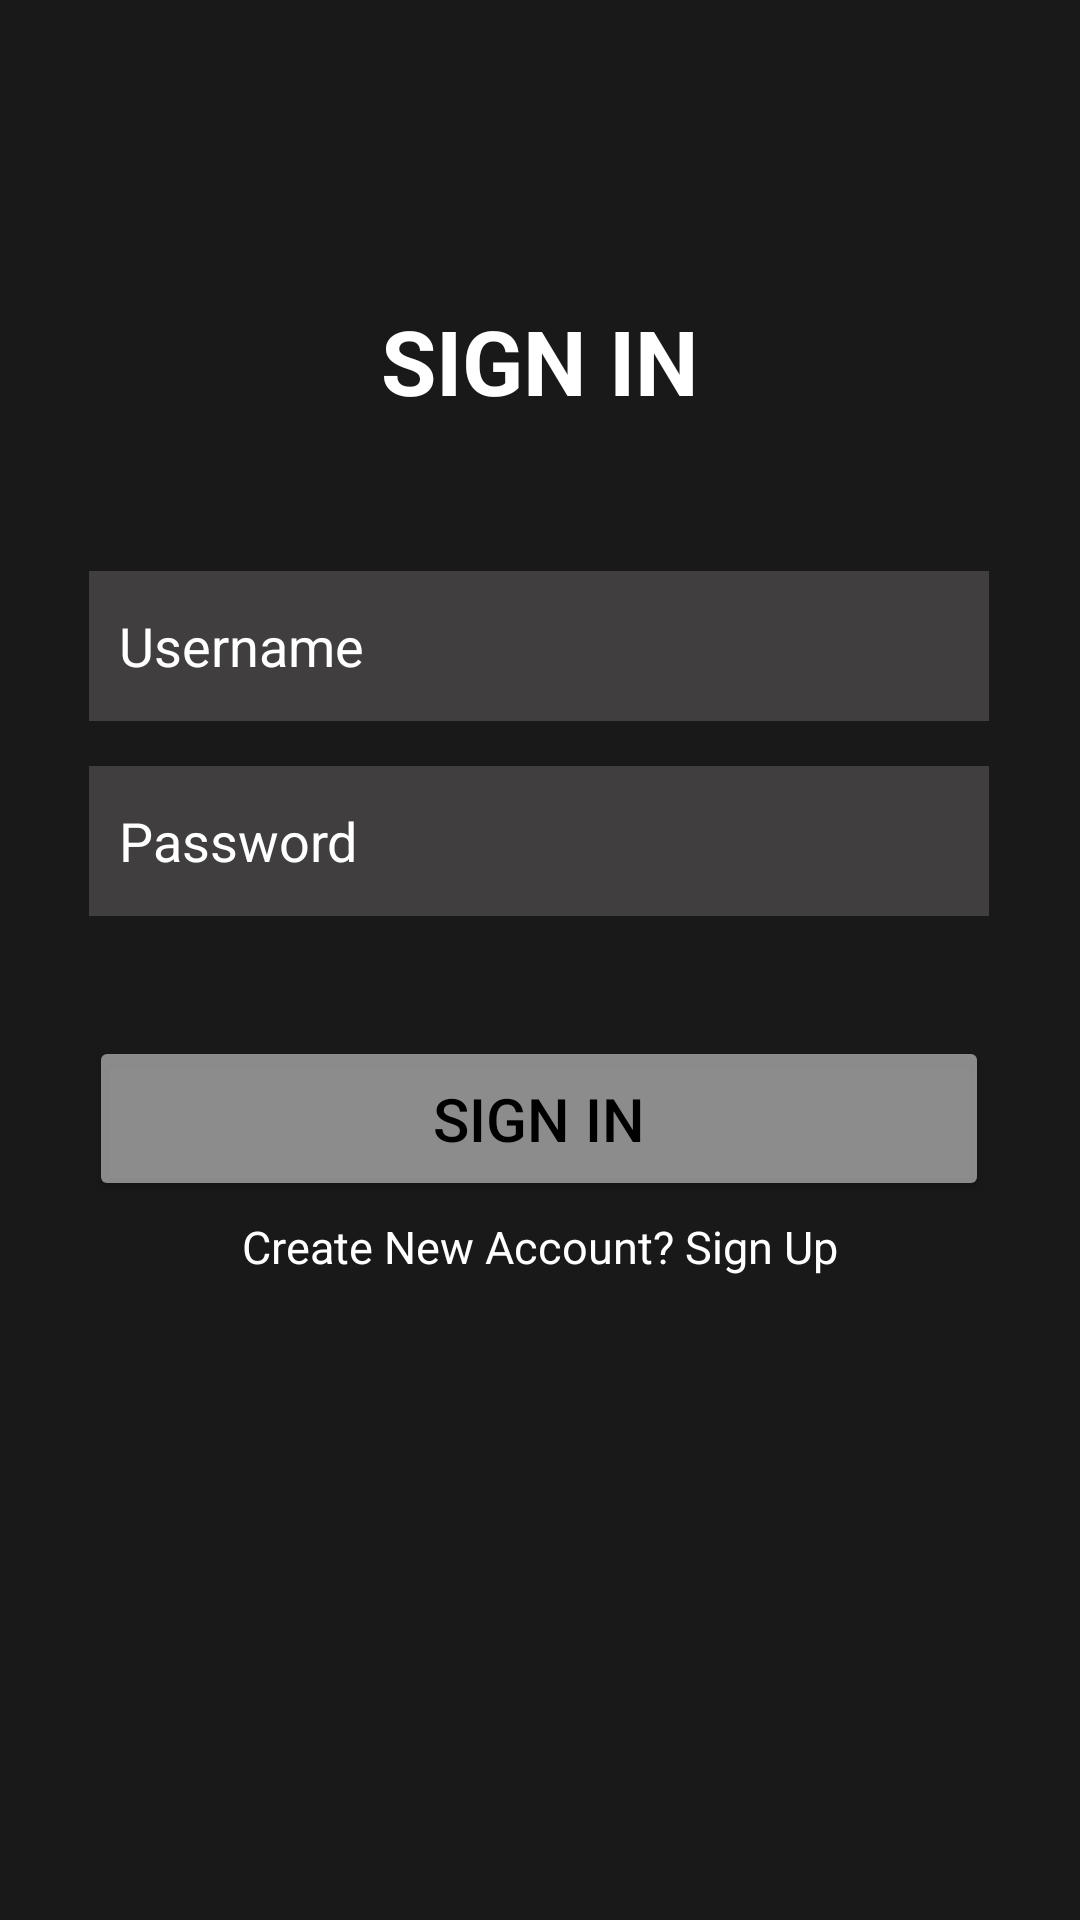

The Android layout XML behind this screen, and the referenced resources:
<!-- AndroidManifest.xml: application theme Theme.LoginMWS -->
<!-- res/layout/activity_main.xml -->
<?xml version="1.0" encoding="utf-8"?>
<androidx.constraintlayout.widget.ConstraintLayout xmlns:android="http://schemas.android.com/apk/res/android"
    xmlns:app="http://schemas.android.com/apk/res-auto"
    xmlns:tools="http://schemas.android.com/tools"
    android:layout_width="match_parent"
    android:layout_height="match_parent"
    android:background="#E6000000"
    tools:context=".MainActivity">

    <TextView
        android:id="@+id/SignIn"
        android:layout_width="wrap_content"
        android:layout_height="wrap_content"
        android:layout_marginTop="100dp"
        android:text="SIGN IN"
        android:textSize="30sp"
        android:textStyle="bold"
        android:textColor="@color/white"
        app:layout_constraintEnd_toEndOf="parent"
        app:layout_constraintStart_toStartOf="parent"
        app:layout_constraintTop_toTopOf="parent" />

    <EditText
        android:id="@+id/username"
        android:layout_width="300dp"
        android:layout_height="50dp"
        android:layout_marginTop="50dp"
        android:background="#80696464"
        android:drawableLeft="@drawable/ic_baseline_person_24"
        android:drawablePadding="10dp"
        android:ems="10"
        android:hint="Username"
        android:inputType="textPersonName"
        android:paddingLeft="10dp"
        android:textColor="@color/white"
        android:textColorHint="@color/white"
        app:layout_constraintEnd_toEndOf="parent"
        app:layout_constraintHorizontal_bias="0.495"
        app:layout_constraintStart_toStartOf="parent"
        app:layout_constraintTop_toBottomOf="@+id/SignIn" />

    <EditText
        android:id="@+id/password"
        android:layout_width="300dp"
        android:layout_height="50dp"
        android:layout_marginTop="15dp"
        android:background="#80696464"
        android:drawableLeft="@drawable/ic_baseline_lock_24"
        android:drawablePadding="10dp"
        android:ems="10"
        android:hint="Password"
        android:inputType="textPassword"
        android:paddingLeft="10dp"
        android:textColor="@color/white"
        android:textColorHint="@color/white"
        app:layout_constraintEnd_toEndOf="parent"
        app:layout_constraintHorizontal_bias="0.495"
        app:layout_constraintStart_toStartOf="parent"
        app:layout_constraintTop_toBottomOf="@+id/username" />

    <Button
        android:id="@+id/btnSignIn"
        android:layout_width="300dp"
        android:layout_height="55dp"
        android:layout_marginTop="40dp"
        android:backgroundTint="#80FFFFFF"
        android:text="Sign In"
        android:textColor="@color/black"
        android:textSize="20sp"
        app:layout_constraintEnd_toEndOf="parent"
        app:layout_constraintHorizontal_bias="0.495"
        app:layout_constraintStart_toStartOf="parent"
        app:layout_constraintTop_toBottomOf="@+id/password" />

    <TextView
        android:id="@+id/textSignUp"
        android:layout_width="wrap_content"
        android:layout_height="wrap_content"
        android:layout_marginTop="5dp"
        android:text="Create New Account? Sign Up"
        android:textColor="@color/white"
        android:textSize="15sp"
        app:layout_constraintEnd_toEndOf="parent"
        app:layout_constraintStart_toStartOf="parent"
        app:layout_constraintTop_toBottomOf="@+id/btnSignIn" />


</androidx.constraintlayout.widget.ConstraintLayout>
<!-- resources referenced by this layout -->
<resources>
  <style name="Theme.LoginMWS" parent="Theme.MaterialComponents.DayNight.DarkActionBar">
          
          <item name="colorPrimary">@color/purple_500</item>
          <item name="colorPrimaryVariant">@color/purple_700</item>
          <item name="colorOnPrimary">@color/white</item>
          
          <item name="colorSecondary">@color/teal_200</item>
          <item name="colorSecondaryVariant">@color/teal_700</item>
          <item name="colorOnSecondary">@color/black</item>
          
          <item name="android:statusBarColor" tools:targetApi="l">?attr/colorPrimaryVariant</item>
          
      </style>
  <!-- not gathered from this repository: default colours our renderer supplied (Android Studio template values) -->
  <color name="purple_500">#FF6200EE</color>
  <color name="purple_700">#FF3700B3</color>
  <color name="teal_200">#FF03DAC5</color>
  <color name="teal_700">#FF018786</color>
  <color name="black">#FF000000</color>
  <color name="white">#FFFFFFFF</color>
</resources>
